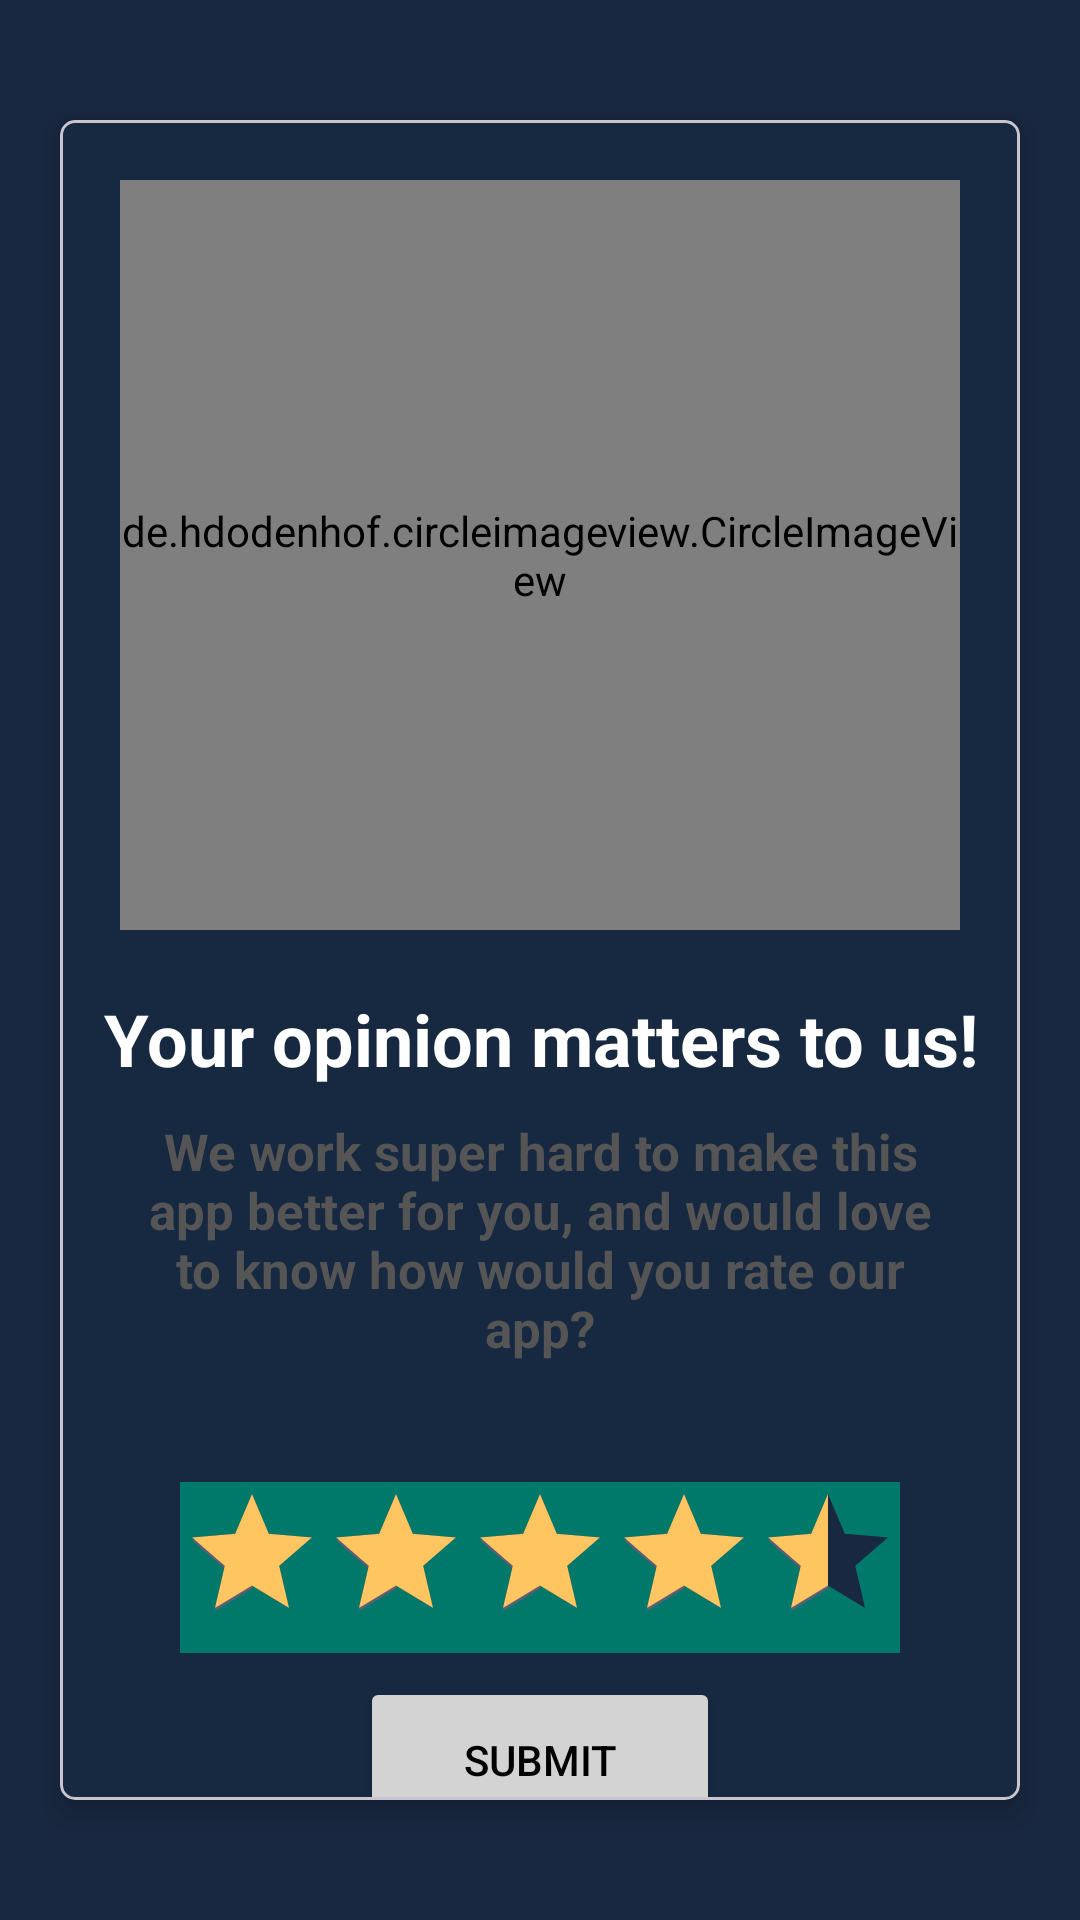

Here is an Android app screen rendered from its layout file. Give the layout XML and the strings, colors and styles it references.
<!-- AndroidManifest.xml: application theme Theme.LetterDigitRecognition -->
<!-- res/layout/activity_rating.xml -->
<?xml version="1.0" encoding="utf-8"?>
<LinearLayout xmlns:android="http://schemas.android.com/apk/res/android"
    xmlns:app="http://schemas.android.com/apk/res-auto"
    xmlns:tools="http://schemas.android.com/tools"
    android:layout_width="match_parent"
    android:layout_height="match_parent"
    android:background="@color/statusbar"
    android:orientation="vertical"
    tools:context=".java.RatingActivity">

    <com.google.android.material.card.MaterialCardView
        android:layout_width="match_parent"
        android:layout_height="match_parent"
        android:layout_marginLeft="20dp"
        android:layout_marginRight="20dp"
        android:layout_marginTop="40dp"
        android:layout_marginBottom="40dp"
        app:cardCornerRadius="5dp"
        app:cardElevation="5dp"
        >

        <LinearLayout
            android:layout_width="match_parent"
            android:layout_height="match_parent"
            android:orientation="vertical"
            android:background="#172841"

            >
            <de.hdodenhof.circleimageview.CircleImageView
                android:layout_width="match_parent"
                android:layout_height="250dp"
                android:layout_gravity="center_horizontal"
                android:src="@drawable/undraw_reviews_image"
                app:civ_border_width="2dp"
                android:layout_margin="20dp"
                app:civ_border_color="@color/white"
                />
            <TextView
                android:layout_width="match_parent"
                android:layout_height="wrap_content"
                android:text="Your opinion matters to us!"
                android:textColor="@color/white"
                android:textSize="24sp"

                android:textAlignment="center"
                android:textStyle="bold"
                />

            <TextView
                android:layout_width="match_parent"
                android:layout_height="wrap_content"
                android:text="We work super hard to make this app better for you, and would love to know how would you rate our app?"
                android:layout_marginLeft="20dp"
                android:layout_marginRight="20dp"
                android:layout_marginTop="10dp"
                android:textColor="#555555"
                android:textSize="17sp"
                android:textAlignment="center"
                android:textStyle="bold"
                />

            <RatingBar
                android:id="@+id/ratingBar"
                android:layout_width="wrap_content"
                android:layout_height="wrap_content"
                android:layout_gravity="center"
                android:background="#00796B"
                android:rating="4.5"
                android:progressBackgroundTint="@color/statusbar"
                android:progressTint="#FFC561"
                android:layout_marginTop="40dp" />

            <Button
                android:id="@+id/submit_rating"
                android:layout_width="120dp"
                android:layout_height="55dp"
                android:layout_gravity="center"
                android:backgroundTint="@color/lightgray"
                android:text="Submit"
                android:layout_marginTop="8dp"
                android:textColor="@color/black"
                />

            <TextView
                android:id="@+id/no_thanks_text"
                android:layout_width="wrap_content"
                android:layout_height="wrap_content"
                android:text="No Thanks"
                android:textAlignment="center"
                android:layout_gravity="center"
                android:layout_marginTop="10dp"
                android:textSize="18sp"
                android:textColor="@color/white"
                android:textStyle="bold"
                />
        </LinearLayout>











    </com.google.android.material.card.MaterialCardView>



</LinearLayout>
<!-- resources referenced by this layout -->
<resources>
  <color name="black">#FF000000</color>
  <color name="lightgray">#D3D3D3</color>
  <color name="statusbar">#192841</color>
  <color name="white">#FFFFFFFF</color>
  <style name="Theme.LetterDigitRecognition" parent="Theme.MaterialComponents.DayNight.NoActionBar">
          
          <item name="colorPrimary">@color/teal_700</item>
          <item name="colorPrimaryVariant">@color/teal_700</item>
          <item name="colorOnPrimary">@color/white</item>
          
          <item name="colorSecondary">@color/teal_200</item>
          <item name="colorSecondaryVariant">@color/teal_700</item>
          <item name="colorOnSecondary">@color/black</item>
          
          <item name="android:windowActionBar">false</item>
          <item name="android:windowNoTitle">true</item>
          <item name="android:statusBarColor">@color/splashstatus</item>
          
  
          <item name="android:textColorPrimary">@color/black</item>
  
  
  
  
  
      </style>
  <color name="teal_700">#FF018786</color>
  <color name="teal_200">#FF03DAC5</color>
  <color name="splashstatus">#FDFDFD</color>
</resources>
